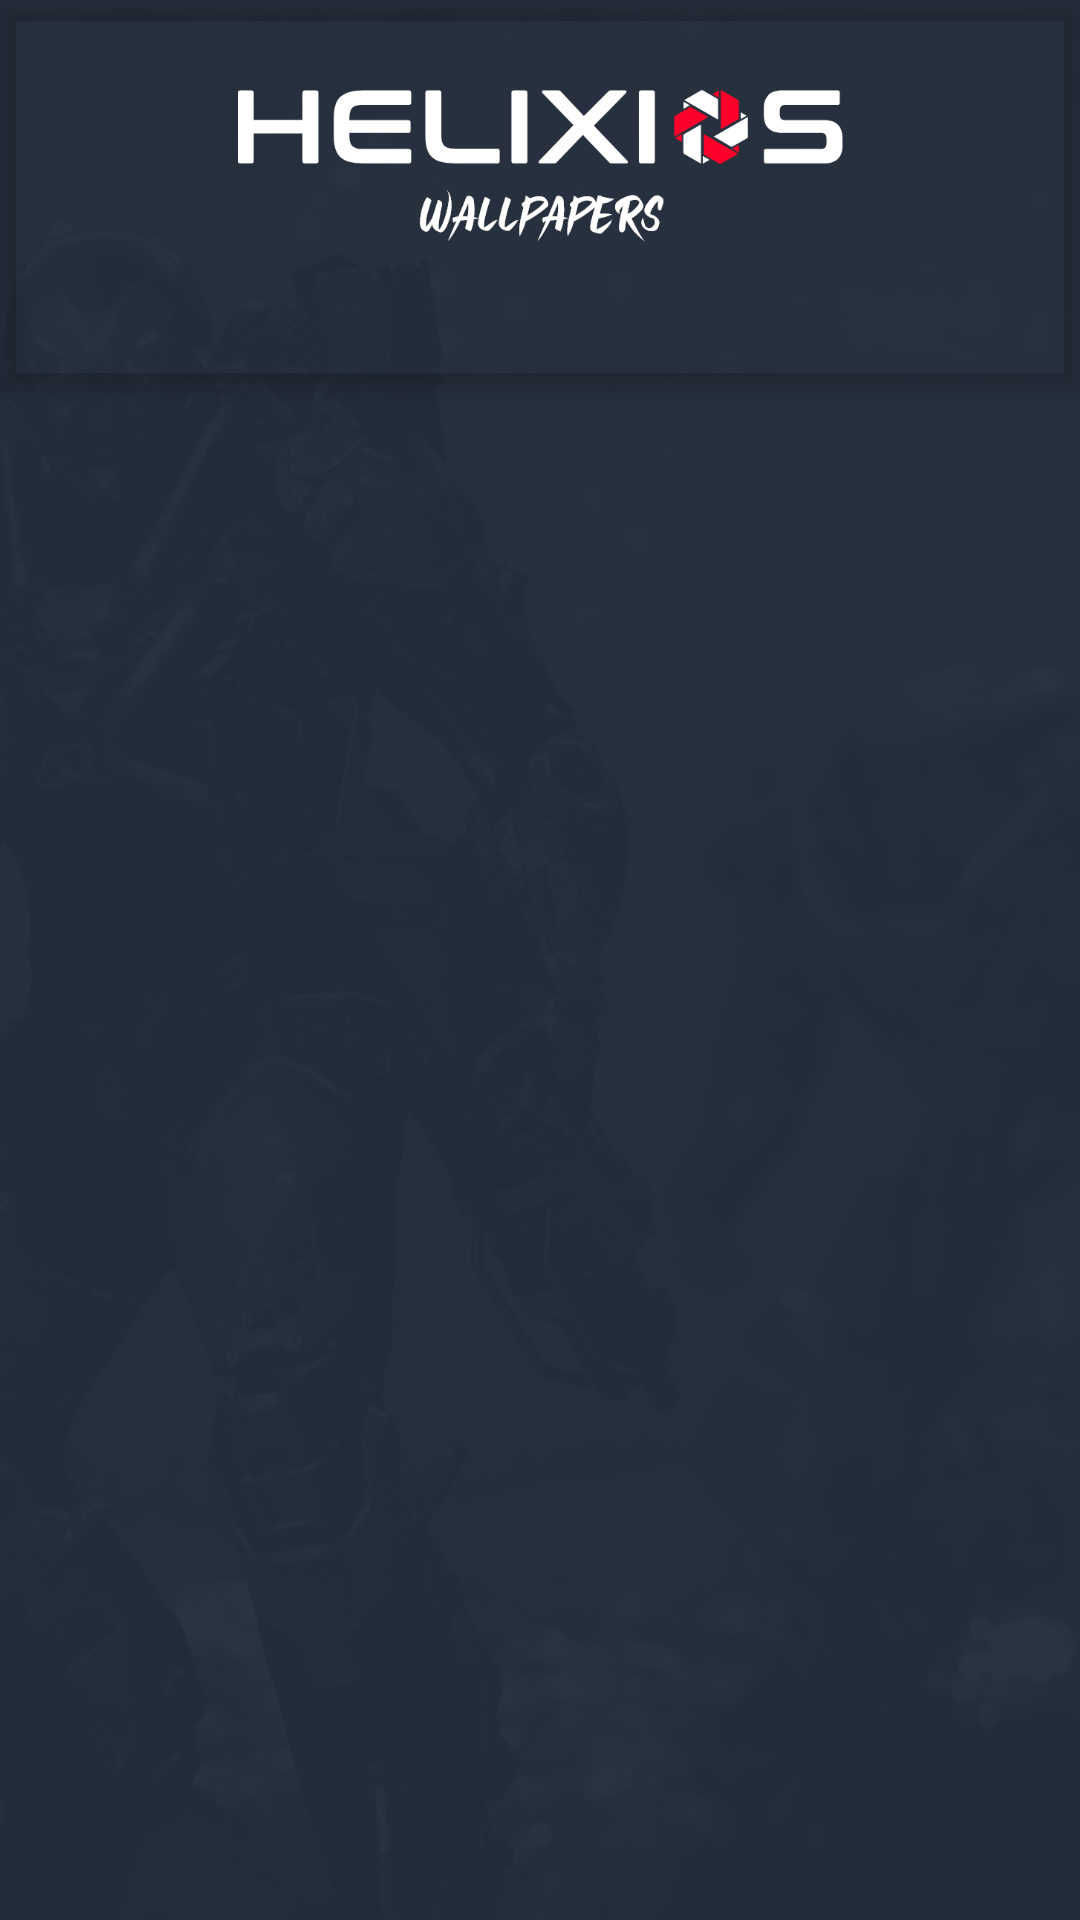

Android layout source for this screen:
<!-- AndroidManifest.xml: activity theme Theme.HelixiosWall.NoActionBar -->
<!-- res/layout/activity_main.xml -->
<?xml version="1.0" encoding="utf-8"?>
<androidx.coordinatorlayout.widget.CoordinatorLayout
    xmlns:android="http://schemas.android.com/apk/res/android"
    xmlns:app="http://schemas.android.com/apk/res-auto"
    xmlns:tools="http://schemas.android.com/tools"
    android:layout_width="match_parent"
    android:layout_height="match_parent"
    android:id="@+id/mainLayout"
    tools:context=".MainActivity">

    <ImageView
        android:layout_width="match_parent"
        android:layout_height="match_parent"
        android:src="@drawable/background"
        android:scaleType="centerCrop"
        app:tint="#F6232D3B"
        android:tintMode="src_atop"/>

    <androidx.viewpager.widget.ViewPager
        android:id="@+id/view_pager"
        android:layout_width="match_parent"
        android:layout_height="match_parent"
        app:layout_behavior="@string/appbar_scrolling_view_behavior"
        />

    <com.google.android.material.appbar.AppBarLayout
        android:id="@+id/appbar"
        android:layout_width="match_parent"
        android:layout_height="wrap_content"
        android:background="@color/appBar"
        android:theme="@style/Theme.HelixiosWall.AppBarOverlay">

        <Space
            android:layout_width="match_parent"
            android:layout_height="30dp"/>

        <androidx.constraintlayout.widget.ConstraintLayout
            android:layout_width="match_parent"
            android:layout_height="wrap_content">

            <ImageView
                android:id="@+id/logo_1"
                android:layout_width="205dp"
                android:layout_height="52dp"
                app:layout_constraintBottom_toBottomOf="parent"
                app:layout_constraintEnd_toEndOf="parent"
                app:layout_constraintStart_toStartOf="parent"
                app:layout_constraintTop_toTopOf="parent"
                app:srcCompat="@drawable/heli_ico"
                android:transitionName="shift_up"/>

        </androidx.constraintlayout.widget.ConstraintLayout>


        <com.google.android.material.tabs.TabLayout
            android:id="@+id/tabs"
            android:layout_width="match_parent"
            android:layout_height="wrap_content"
            app:tabIconTint="@color/white"
            app:tabIndicatorColor="#FE002A"
            android:background="@color/appBar"
            android:outlineSpotShadowColor="@color/black"
            />

    </com.google.android.material.appbar.AppBarLayout>
    <View
        android:id="@+id/dropshadow_main"
        android:layout_width="match_parent"
        android:layout_height="30dp"
        app:layout_anchorGravity="bottom"
        app:layout_anchor="@id/appbar"
        android:background="@drawable/toolbar_dropshadow"
        android:visibility="invisible"/>

</androidx.coordinatorlayout.widget.CoordinatorLayout>
<!-- resources referenced by this layout -->
<resources>
  <color name="black">#FF000000</color>
  <color name="white">#FFFFFFFF</color>
  <!-- drawable background: png bitmap (drawable, 575573 bytes) -->
  <!-- drawable heli_ico: png bitmap (drawable-hdpi, 8518 bytes) -->
  <!-- drawable toolbar_dropshadow (drawable) -->
  <?xml version="1.0" encoding="utf-8"?>
  <shape xmlns:android="http://schemas.android.com/apk/res/android">
      <gradient
          android:centerColor="#45000000"
          android:startColor="#FF000000"
          android:endColor="@android:color/transparent"
          android:angle="270" />
  </shape>
  <style name="Theme.HelixiosWall.AppBarOverlay" parent="ThemeOverlay.AppCompat.Dark.ActionBar" />
  <style name="Theme.HelixiosWall.NoActionBar">
          <item name="android:statusBarColor" tools:targetApi="l">@color/appBar</item>
          <item name="windowActionBar">false</item>
          <item name="windowNoTitle">true</item>
      </style>
</resources>
